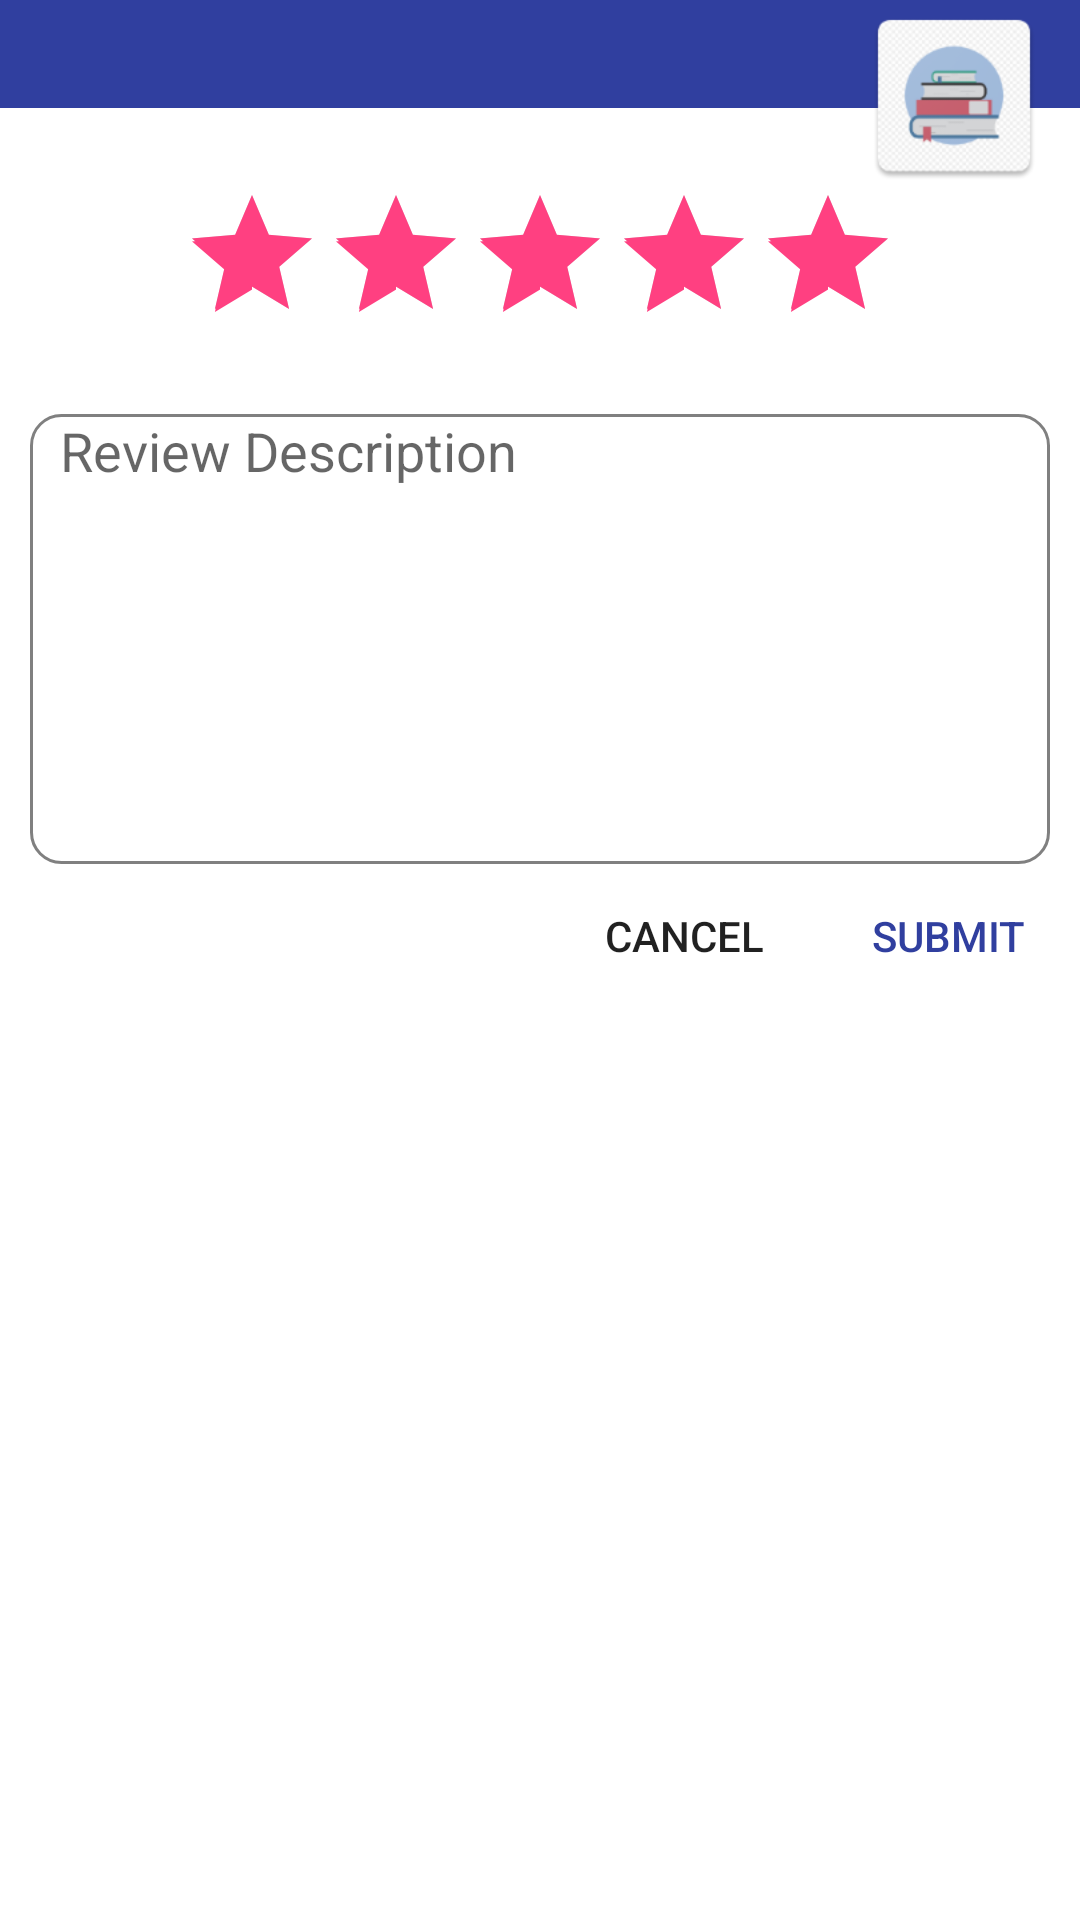

Android layout source for this screen:
<!-- AndroidManifest.xml: application theme AppTheme.NoActionBar -->
<!-- res/layout/user_dialog_give_review.xml -->
<?xml version="1.0" encoding="utf-8"?>
<FrameLayout xmlns:android="http://schemas.android.com/apk/res/android"
    xmlns:card_view="http://schemas.android.com/apk/res-auto"
    android:layout_width="match_parent"
    android:layout_height="wrap_content"
    android:layout_gravity="center"
    android:layout_marginLeft="8dp"
    android:layout_marginRight="8dp"
    android:background="@color/colorPrimaryDark"
    android:gravity="center"
    android:orientation="vertical">

    <LinearLayout
        android:layout_marginTop="36dp"
        android:layout_width="match_parent"
        android:layout_height="match_parent"
        android:orientation="vertical"
        android:background="@color/white">

       

        <RatingBar
            android:id="@+id/rating"
            android:layout_width="wrap_content"
            android:layout_height="wrap_content"
            android:layout_marginTop="25dp"
            android:layout_gravity="center"
            android:numStars="5"
            android:rating="5"
            android:stepSize="0.1" />

        <EditText
            android:id="@+id/descriptionBox"
            android:layout_width="match_parent"
            android:layout_height="150dp"
            android:layout_below="@+id/issueBox"
            android:layout_marginLeft="10dp"
            android:layout_marginRight="10dp"
            android:layout_marginTop="20dp"
            android:background="@drawable/editbox1"
            android:gravity="left"
            android:hint="Review Description"
            android:inputType="textMultiLine"
            android:maxLines="8"
            android:paddingLeft="10dp">

        </EditText>

        

        <LinearLayout
            android:layout_width="match_parent"
            android:layout_height="wrap_content"
            android:orientation="horizontal"
            android:layout_gravity="center"
            android:gravity="right">

            <Button
                android:id="@+id/cancelReview"
                android:layout_width="wrap_content"
                android:layout_height="wrap_content"
                android:layout_gravity="center"
                android:background="@null"
                android:text="Cancel" />

            <Button
                android:id="@+id/sendReview"
                android:layout_width="wrap_content"
                android:layout_height="wrap_content"
                android:layout_gravity="right"
                android:background="@null"
                android:text="Submit"
                android:textColor="@color/colorPrimaryDark"/>


        </LinearLayout>

    </LinearLayout>

    <ImageView
        android:layout_width="64dp"
        android:layout_height="64dp"
        android:layout_gravity="right|top"
        android:layout_marginRight="10dp"
        android:src="@mipmap/ic_launcher" />

</FrameLayout>
<!-- resources referenced by this layout -->
<resources>
  <color name="colorPrimaryDark">#303F9F</color>
  <color name="white">#FFF</color>
  <!-- drawable editbox1 (drawable) -->
  <?xml version="1.0" encoding="utf-8"?>
  <shape xmlns:android="http://schemas.android.com/apk/res/android">
      android:shape="rectangle">
      <solid android:color="#fff" />
      <stroke android:width="1dp"
          android:color="#808080" />
      <corners
          android:radius="10dp"/>
  </shape>
  <!-- mipmap ic_launcher: png bitmap (mipmap-hdpi, 4783 bytes) -->
  <style name="AppTheme.NoActionBar">
          <item name="windowActionBar">false</item>
          <item name="windowNoTitle">true</item>
      </style>
</resources>
